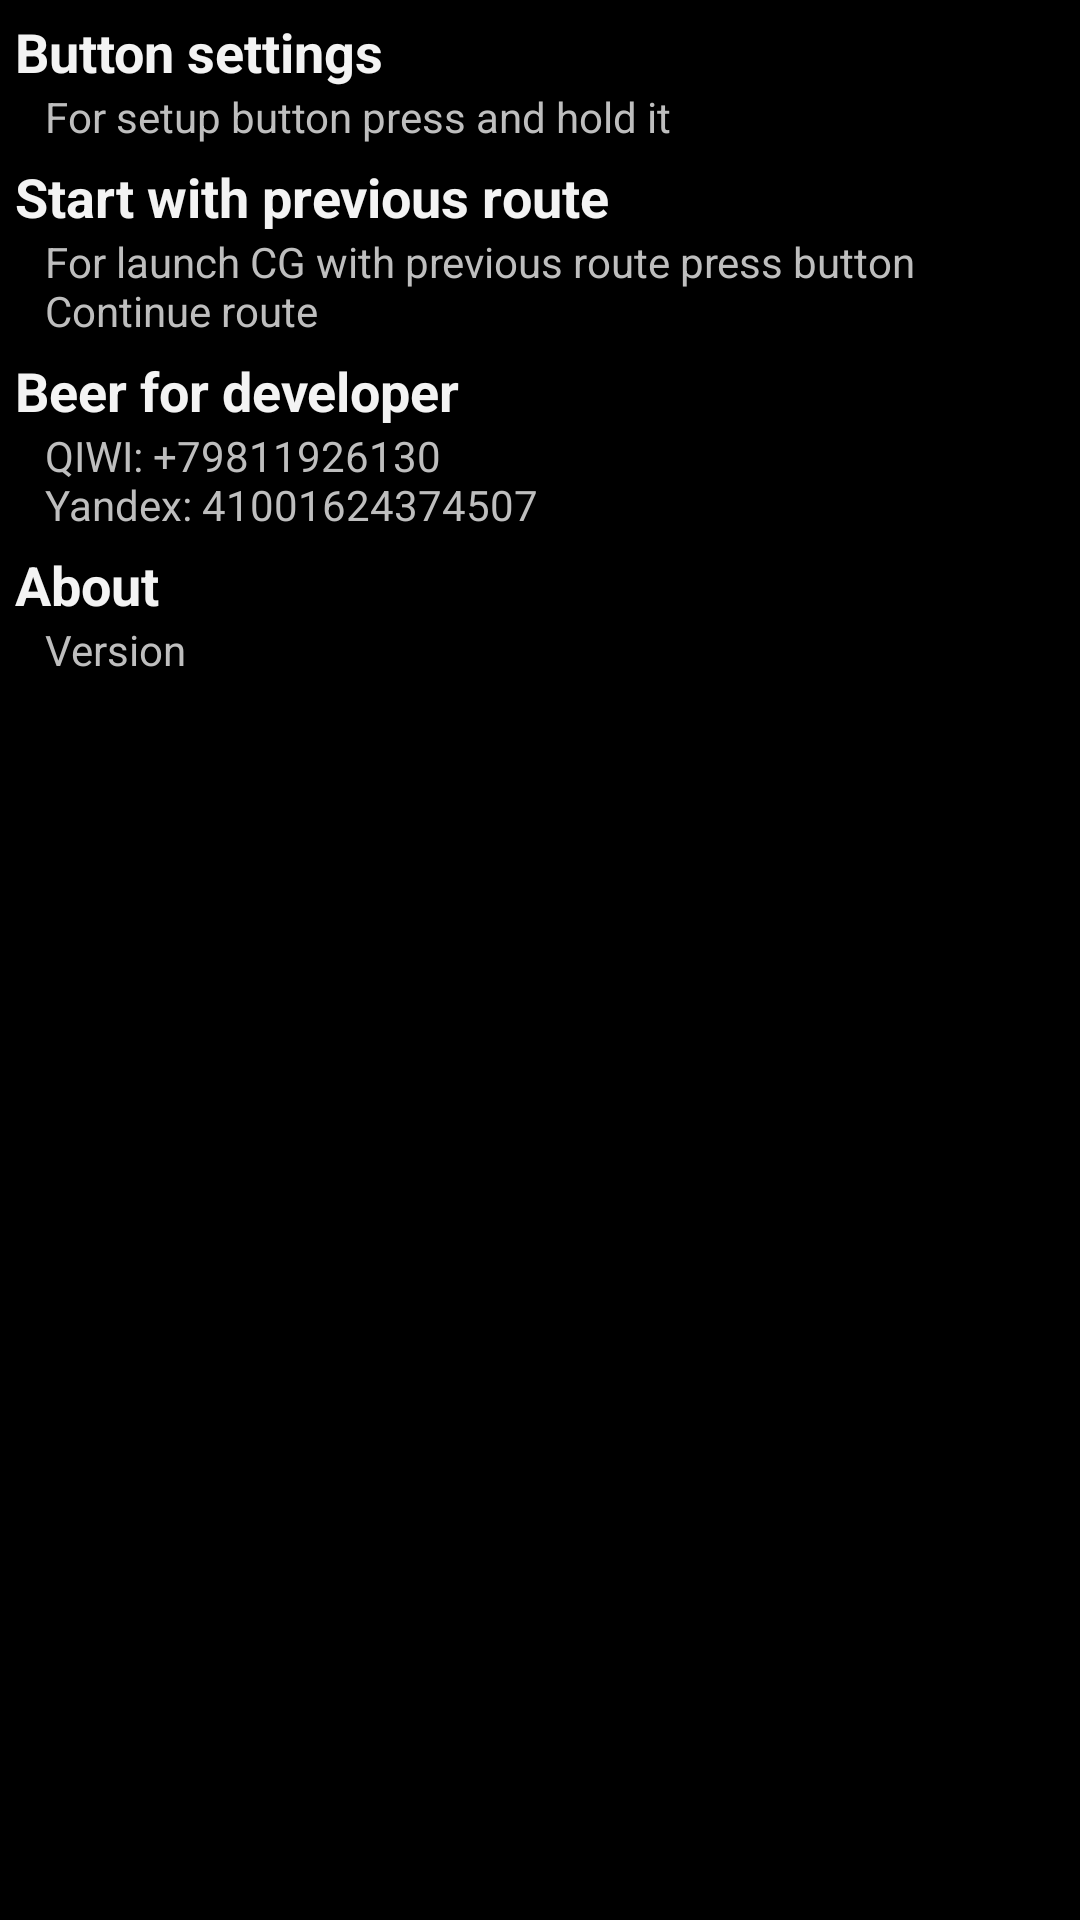

Layout XML and referenced resources for this Android screen:
<!-- AndroidManifest.xml: application theme AppTheme -->
<!-- res/layout/help.xml -->
<?xml version="1.0" encoding="utf-8"?>
<ScrollView xmlns:android="http://schemas.android.com/apk/res/android"
    android:layout_width="match_parent"
    android:layout_height="match_parent">

    <LinearLayout
        android:orientation="vertical"
        android:layout_width="match_parent"
        android:layout_height="match_parent"
        android:padding="5dp">

        <TextView
            android:layout_width="match_parent"
            android:layout_height="wrap_content"
            android:text="@string/button"
            android:textStyle="bold"
            android:textAppearance="?android:attr/textAppearanceMedium" />

        <TextView
            android:layout_width="match_parent"
            android:layout_height="wrap_content"
            android:text="@string/button_sum"
            android:paddingLeft="10dp"
            android:textAppearance="?android:attr/textAppearanceSmall" />

        <TextView
            android:layout_width="match_parent"
            android:layout_height="wrap_content"
            android:text="@string/cg_start"
            android:textStyle="bold"
            android:paddingTop="5dp"
            android:textAppearance="?android:attr/textAppearanceMedium" />

        <TextView
            android:layout_width="match_parent"
            android:layout_height="wrap_content"
            android:text="@string/cg_start_sum"
            android:paddingLeft="10dp"
            android:textAppearance="?android:attr/textAppearanceSmall" />

        <TextView
            android:layout_width="match_parent"
            android:layout_height="wrap_content"
            android:text="@string/beer"
            android:textStyle="bold"
            android:paddingTop="5dp"
            android:textAppearance="?android:attr/textAppearanceMedium" />

        <TextView
            android:layout_width="match_parent"
            android:layout_height="wrap_content"
            android:text="@string/beer_sum"
            android:paddingLeft="10dp"
            android:textAppearance="?android:attr/textAppearanceSmall" />

        <TextView
            android:layout_width="match_parent"
            android:layout_height="wrap_content"
            android:text="@string/about"
            android:textStyle="bold"
            android:paddingTop="5dp"
            android:textAppearance="?android:attr/textAppearanceMedium" />

        <TextView
            android:id="@+id/version"
            android:layout_width="match_parent"
            android:layout_height="wrap_content"
            android:text="@string/version"
            android:paddingLeft="10dp"
            android:textAppearance="?android:attr/textAppearanceSmall" />

    </LinearLayout>

</ScrollView>
<!-- resources referenced by this layout -->
<resources>
  <string name="about">About</string>
  <string name="beer">Beer for developer</string>
  <string name="beer_sum">QIWI: +79811926130\nYandex: 41001624374507</string>
  <string name="button">Button settings</string>
  <string name="button_sum">For setup button press and hold it</string>
  <string name="cg_start">Start with previous route</string>
  <string name="cg_start_sum">For launch CG with previous route press button Continue route</string>
  <string name="version">Version</string>
  <style name="AppTheme" parent="AppBaseTheme">
          
      </style>
  <style name="AppBaseTheme" parent="android:Theme.Holo">
          
      </style>
</resources>
